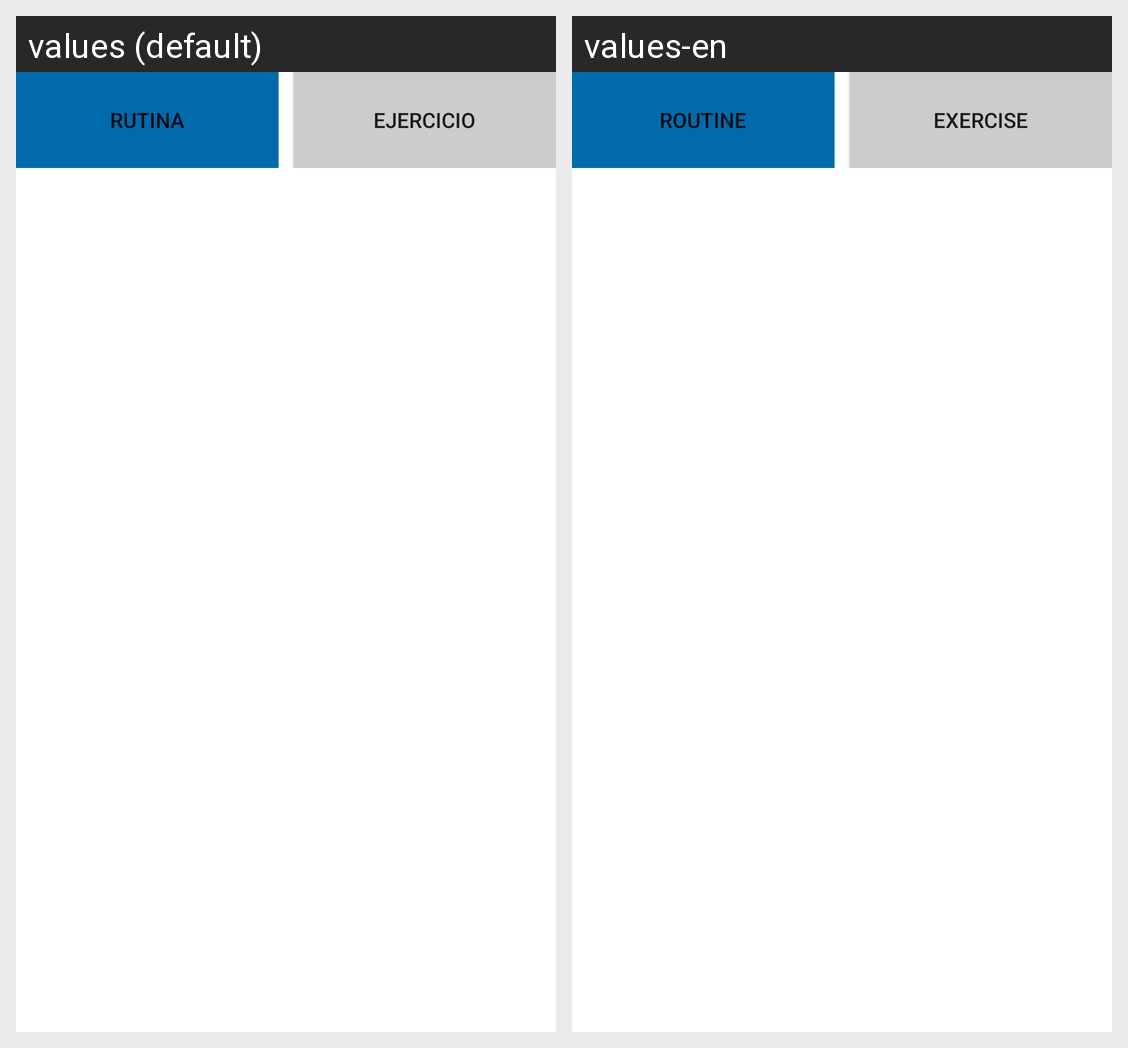

Translations of the strings shown on this Android screen, per locale in the grid:
Android screen res/layout/fragment_rutina.xml rendered under 2 locales, left to right: values (default), values-en. Device: Nexus 5 (rendered at 1080×1920; each locale shown at half size, 540×960, under a caption strip naming it); theme AppTheme.
Strings drawn on this screen, with the default value and each locale's value (text and hints the layout hard-codes, and strings that could not be matched under every locale, appear in the picture but are not listed):

btnRutina
  values: Rutina
  values-en: Routine

btnEjercicio
  values: Ejercicio
  values-en: Exercise
